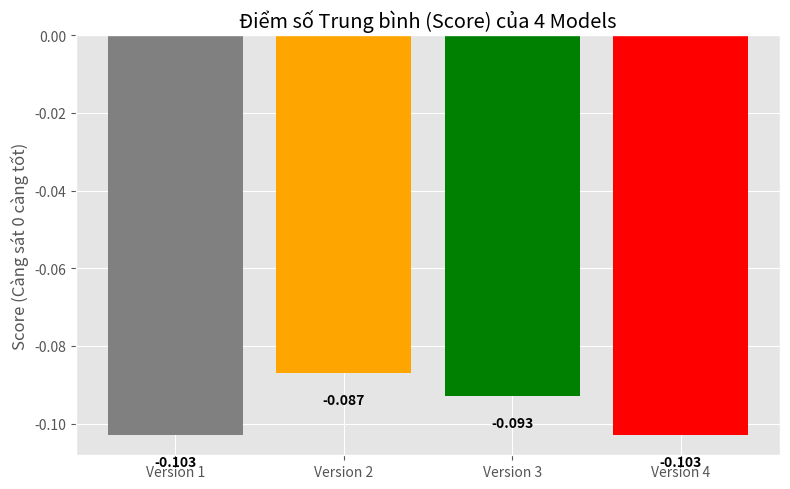
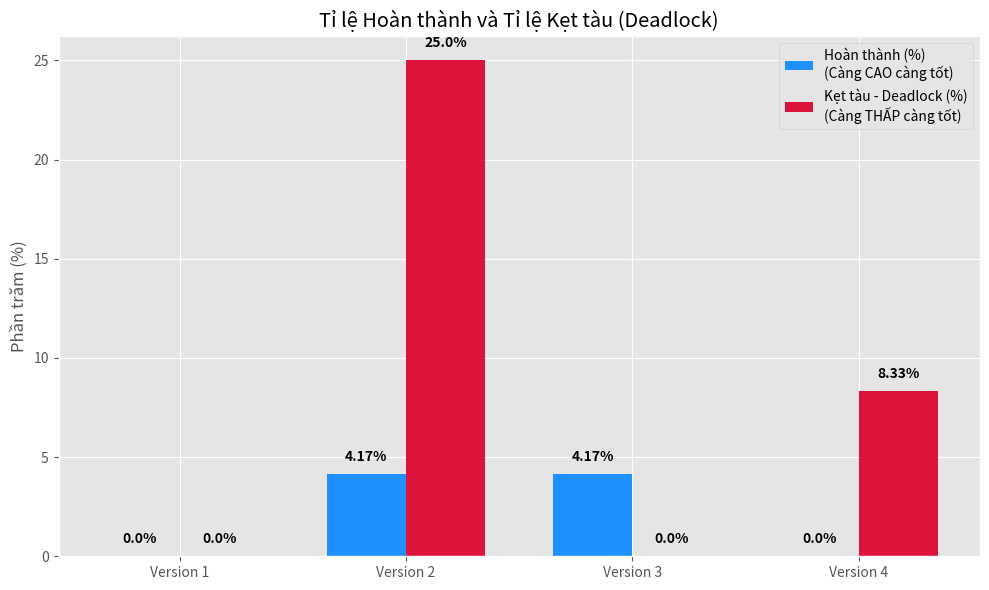
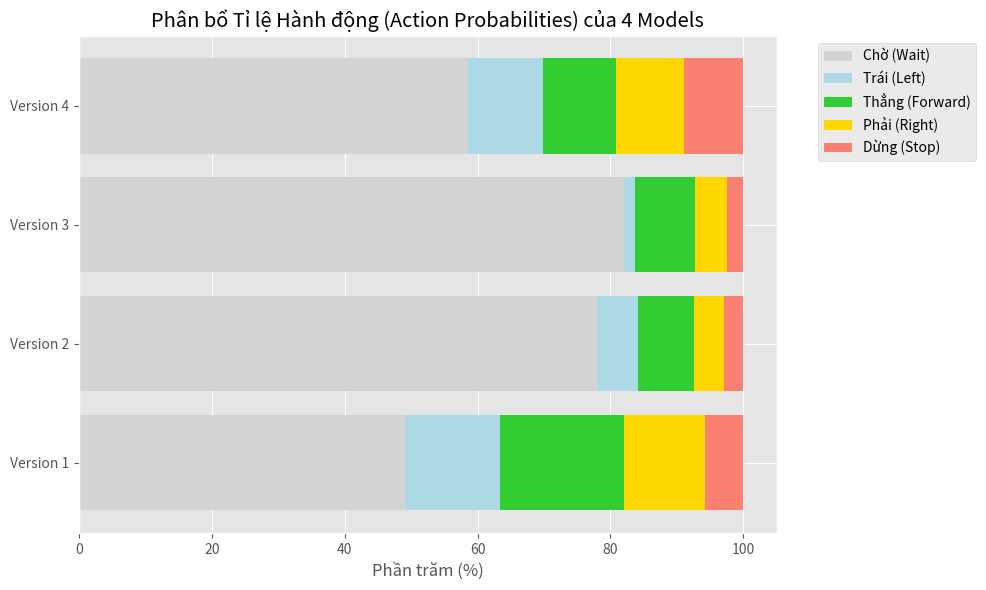

Generate these figures, in order, with matplotlib:
import matplotlib.pyplot as plt
import numpy as np

# Dữ liệu từ kết quả đánh giá 4 Version
models = ['Version 1', 'Version 2', 'Version 3', 'Version 4']

scores = [-0.103, -0.087, -0.093, -0.103]
completions = [0.00, 4.17, 4.17, 0.00]
deadlocks = [0.00, 25.00, 0.00, 8.33]

wait_probs = [49.00, 78.00, 82.03, 58.63]
left_probs = [14.33, 6.13, 1.60, 11.20]
forward_probs = [18.70, 8.43, 9.10, 11.00]
right_probs = [12.13, 4.53, 4.77, 10.20]
stop_probs = [5.80, 2.83, 2.50, 8.93]

plt.style.use('ggplot' if 'ggplot' in plt.style.available else 'default')

# 1. Biểu đồ: Điểm số (Score)
plt.figure(figsize=(8, 5))
bars = plt.bar(models, scores, color=['grey', 'orange', 'green', 'red'])
plt.title('Điểm số Trung bình (Score) của 4 Models')
plt.ylabel('Score (Càng sát 0 càng tốt)')
for bar in bars:
    yval = bar.get_height()
    plt.text(bar.get_x() + bar.get_width()/2, yval - 0.005, round(yval, 3), ha='center', va='top', color='black', fontweight='bold')
plt.tight_layout()
plt.savefig('chart_score.png')
plt.close()

# 2. Biểu đồ kép: Tỉ lệ Hoàn thành vs Tỉ lệ Kẹt tàu
x = np.arange(len(models))
width = 0.35

plt.figure(figsize=(10, 6))
bar1 = plt.bar(x - width/2, completions, width, label='Hoàn thành (%)\n(Càng CAO càng tốt)', color='dodgerblue')
bar2 = plt.bar(x + width/2, deadlocks, width, label='Kẹt tàu - Deadlock (%)\n(Càng THẤP càng tốt)', color='crimson')

plt.title('Tỉ lệ Hoàn thành và Tỉ lệ Kẹt tàu (Deadlock)')
plt.xticks(x, models)
plt.ylabel('Phần trăm (%)')
plt.legend()

for bar in bar1:
    yval = bar.get_height()
    plt.text(bar.get_x() + bar.get_width()/2, yval + 0.5, f'{yval}%', ha='center', va='bottom', fontweight='bold')
for bar in bar2:
    yval = bar.get_height()
    plt.text(bar.get_x() + bar.get_width()/2, yval + 0.5, f'{yval}%', ha='center', va='bottom', fontweight='bold')

plt.tight_layout()
plt.savefig('chart_completion_vs_deadlock.png')
plt.close()

# 3. Biểu đồ thanh ngang chồng: Phân bổ Hành động (Action Probabilities)
plt.figure(figsize=(10, 6))

p1 = plt.barh(models, wait_probs, color='lightgray', label='Chờ (Wait)')
p2 = plt.barh(models, left_probs, left=wait_probs, color='lightblue', label='Trái (Left)')
p3 = plt.barh(models, forward_probs, left=np.array(wait_probs)+np.array(left_probs), color='limegreen', label='Thẳng (Forward)')
p4 = plt.barh(models, right_probs, left=np.array(wait_probs)+np.array(left_probs)+np.array(forward_probs), color='gold', label='Phải (Right)')
p5 = plt.barh(models, stop_probs, left=np.array(wait_probs)+np.array(left_probs)+np.array(forward_probs)+np.array(right_probs), color='salmon', label='Dừng (Stop)')

plt.title('Phân bổ Tỉ lệ Hành động (Action Probabilities) của 4 Models')
plt.xlabel('Phần trăm (%)')
plt.legend(bbox_to_anchor=(1.05, 1), loc='upper left')
plt.tight_layout()
plt.savefig('chart_action_probs.png')
plt.close()

print("Đã tạo xong các biểu đồ: chart_score.png, chart_completion_vs_deadlock.png, chart_action_probs.png")
